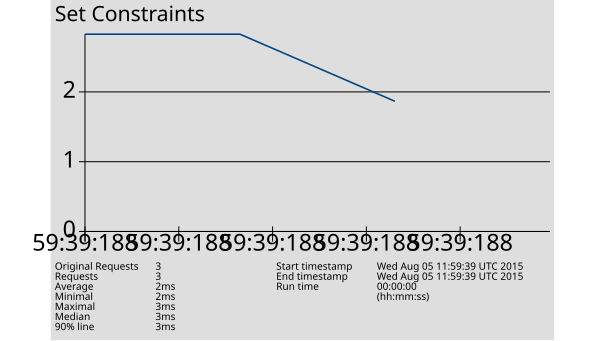

The data file committed next to this chart (first rows):
1438775979188, 3, Set Constraints, 200, OK, setUp Thread Group: clean and prepare DB…, text, true, , 247, 1, 1, http://172.31.8.205:27474/db/data/transa…, , 3, ISO-8859-1, 1, 0, 99214e63c6ae, 0
1438775979288, 3, Set Constraints, 200, OK, setUp Thread Group: clean and prepare DB…, text, true, , 247, 1, 1, http://172.31.8.205:27474/db/data/transa…, , 3, ISO-8859-1, 1, 0, 12ae572e559d, 0
1438775979433, 2, Set Constraints, 200, OK, setUp Thread Group: clean and prepare DB…, text, true, , 247, 1, 1, http://172.31.8.205:27474/db/data/transa…, , 2, ISO-8859-1, 1, 0, 985aa859d74d, 0
